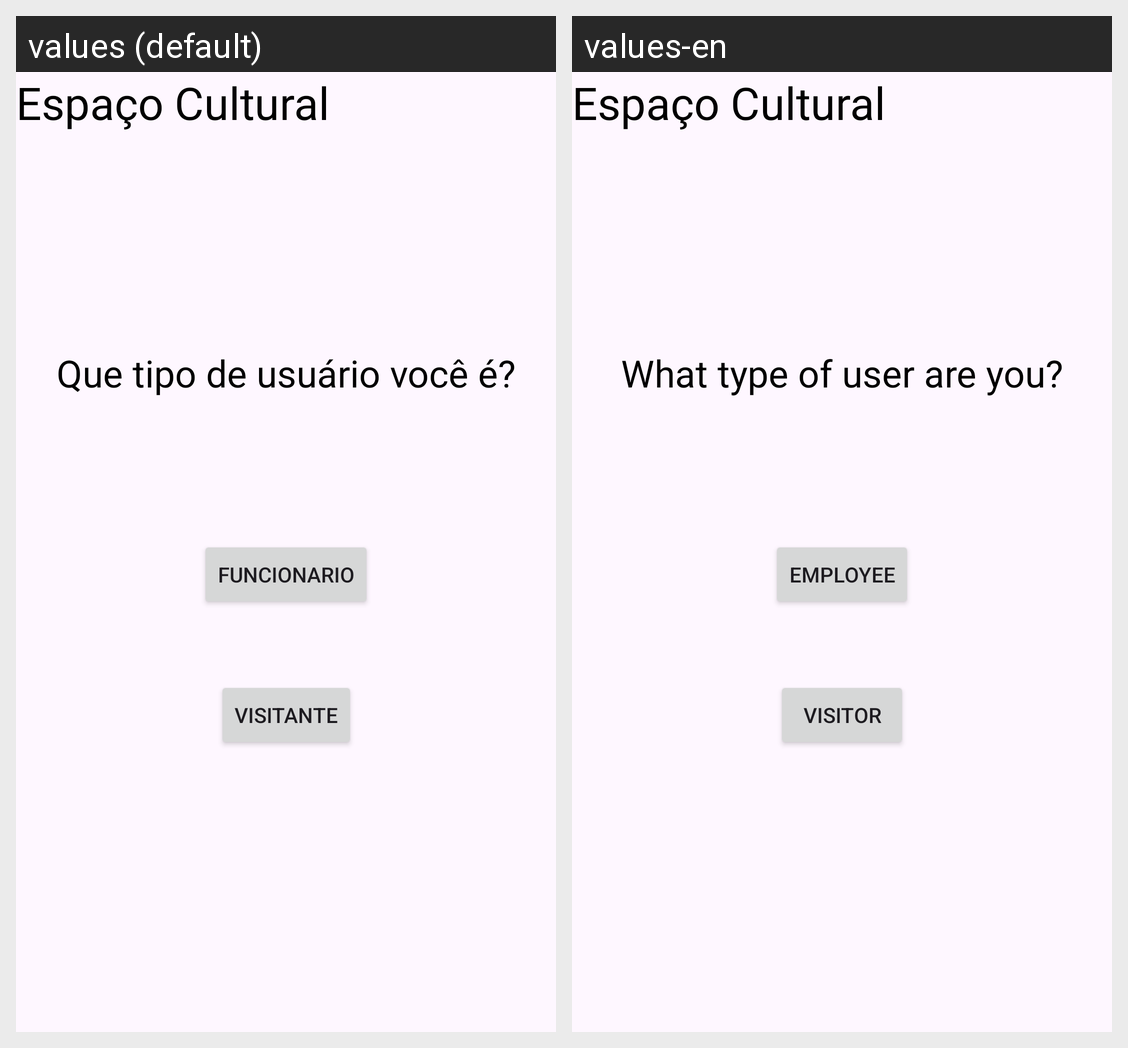

The Android screen above is rendered under two locales of the same app. Produce the string resources it draws, with the default and per-locale values.
Android screen res/layout/activity_main2.xml rendered under 2 locales, left to right: values (default), values-en. Device: Nexus 5 (rendered at 1080×1920; each locale shown at half size, 540×960, under a caption strip naming it); theme Theme.Agoravai.
Strings drawn on this screen, with the default value and each locale's value (text and hints the layout hard-codes, and strings that could not be matched under every locale, appear in the picture but are not listed):

que_tipo_de_usu_rio_voc
  values: Que tipo de usuário você é?
  values-en: What type of user are you?

funcionariobut
  values: Funcionario
  values-en: Employee

visitantebut
  values: Visitante
  values-en: Visitor
